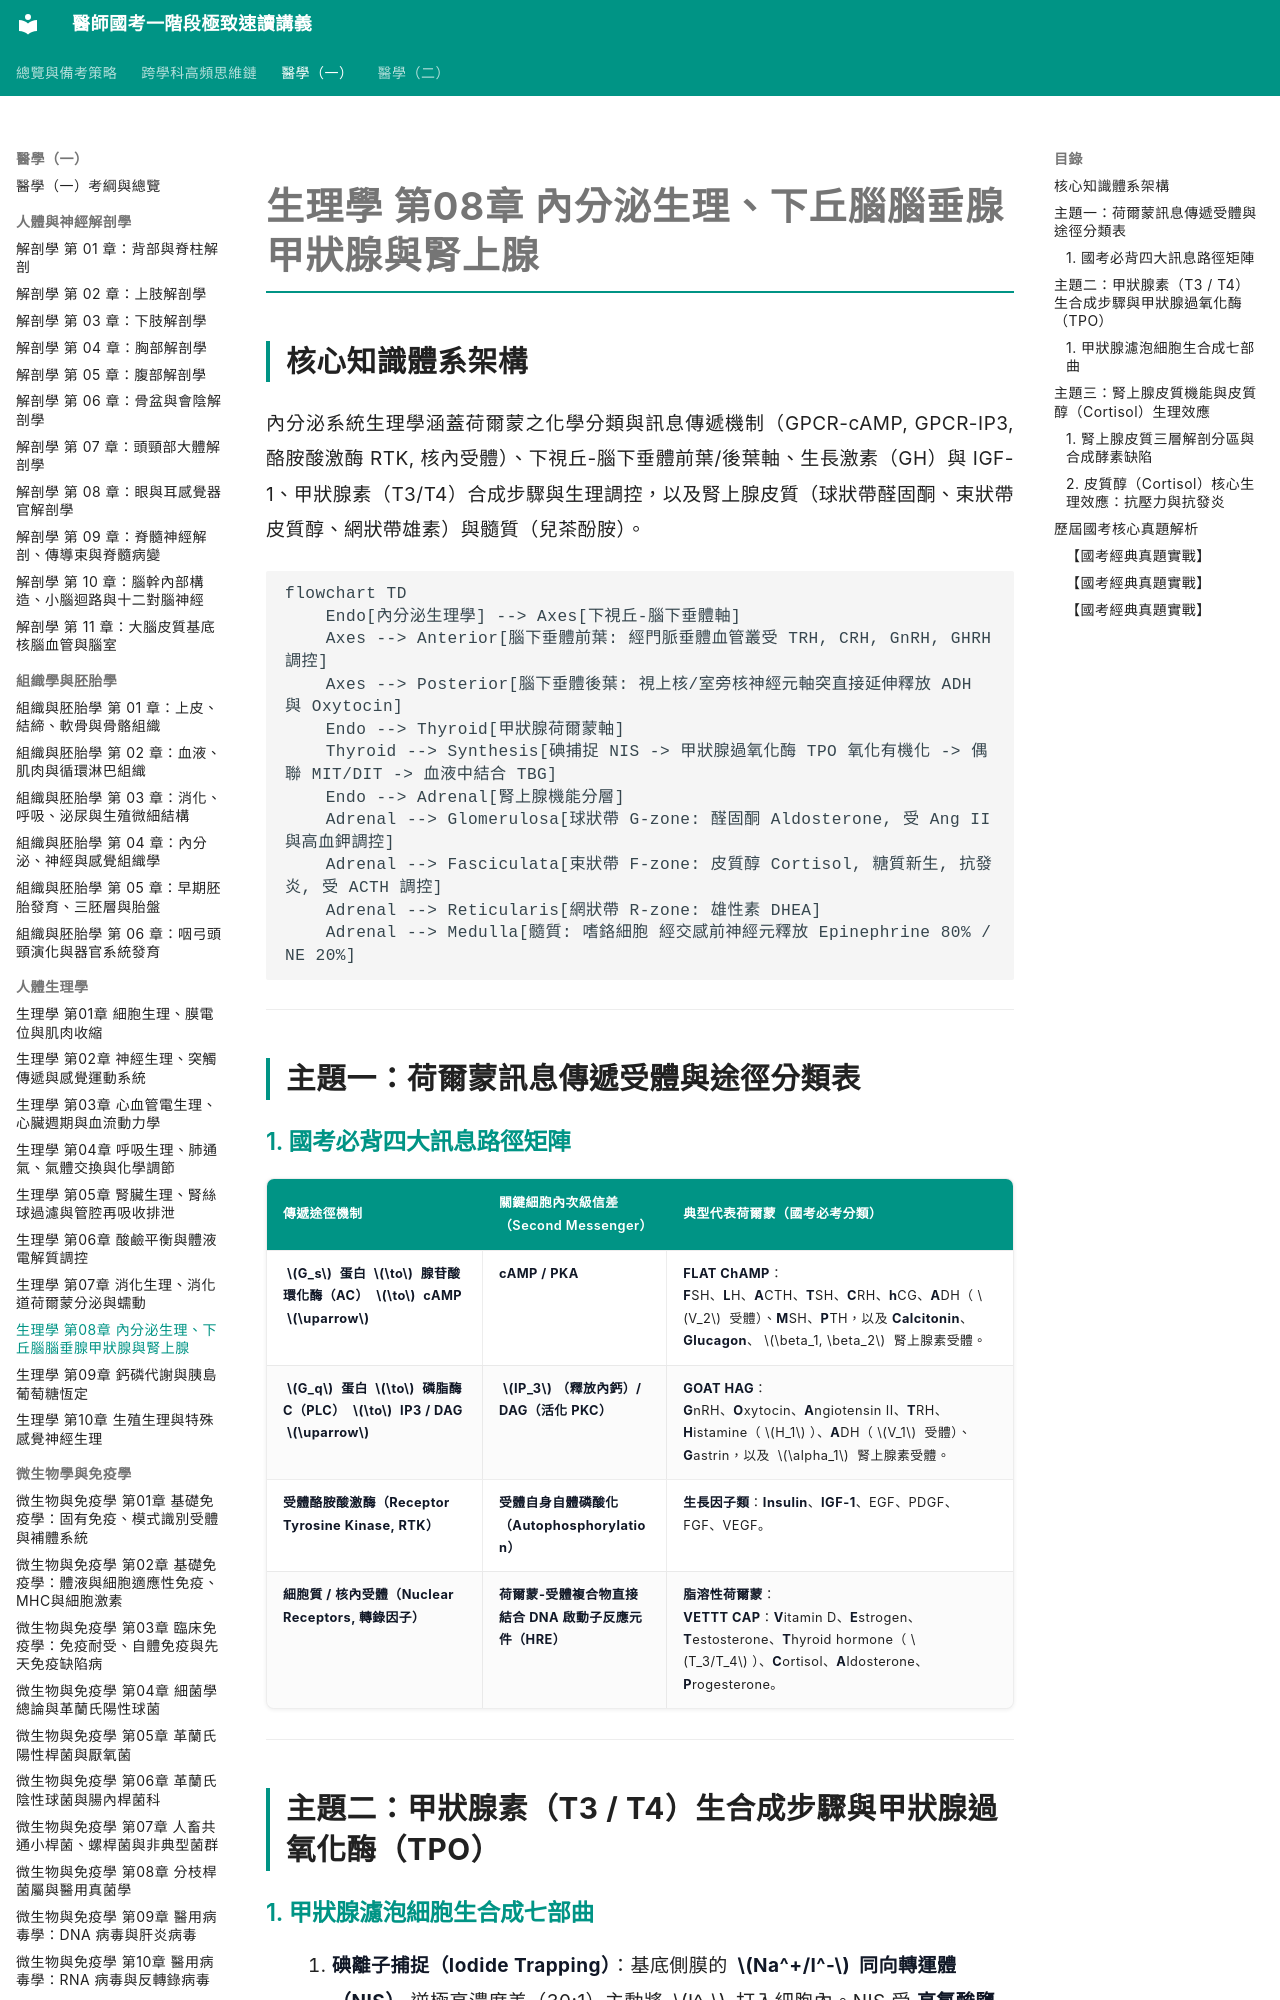

repository: woieyufan/med1 · page: med1/physiology/生理學_第08章_內分泌生理下丘腦腦垂腺甲狀腺與腎上腺.html · generator: mkdocs

# 生理學 第08章 內分泌生理、下丘腦腦垂腺甲狀腺與腎上腺

## 核心知識體系架構
內分泌系統生理學涵蓋荷爾蒙之化學分類與訊息傳遞機制（GPCR-cAMP, GPCR-IP3, 酪胺酸激酶 RTK, 核內受體）、下視丘-腦下垂體前葉/後葉軸、生長激素（GH）與 IGF-1、甲狀腺素（T3/T4）合成步驟與生理調控，以及腎上腺皮質（球狀帶醛固酮、束狀帶皮質醇、網狀帶雄素）與髓質（兒茶酚胺）。

```mermaid
flowchart TD
    Endo[內分泌生理學] --> Axes[下視丘-腦下垂體軸]
    Axes --> Anterior[腦下垂體前葉: 經門脈垂體血管叢受 TRH, CRH, GnRH, GHRH 調控]
    Axes --> Posterior[腦下垂體後葉: 視上核/室旁核神經元軸突直接延伸釋放 ADH 與 Oxytocin]
    Endo --> Thyroid[甲狀腺荷爾蒙軸]
    Thyroid --> Synthesis[碘捕捉 NIS -> 甲狀腺過氧化酶 TPO 氧化有機化 -> 偶聯 MIT/DIT -> 血液中結合 TBG]
    Endo --> Adrenal[腎上腺機能分層]
    Adrenal --> Glomerulosa[球狀帶 G-zone: 醛固酮 Aldosterone, 受 Ang II 與高血鉀調控]
    Adrenal --> Fasciculata[束狀帶 F-zone: 皮質醇 Cortisol, 糖質新生, 抗發炎, 受 ACTH 調控]
    Adrenal --> Reticularis[網狀帶 R-zone: 雄性素 DHEA]
    Adrenal --> Medulla[髓質: 嗜鉻細胞 經交感前神經元釋放 Epinephrine 80% / NE 20%]
```

---

## 主題一：荷爾蒙訊息傳遞受體與途徑分類表
